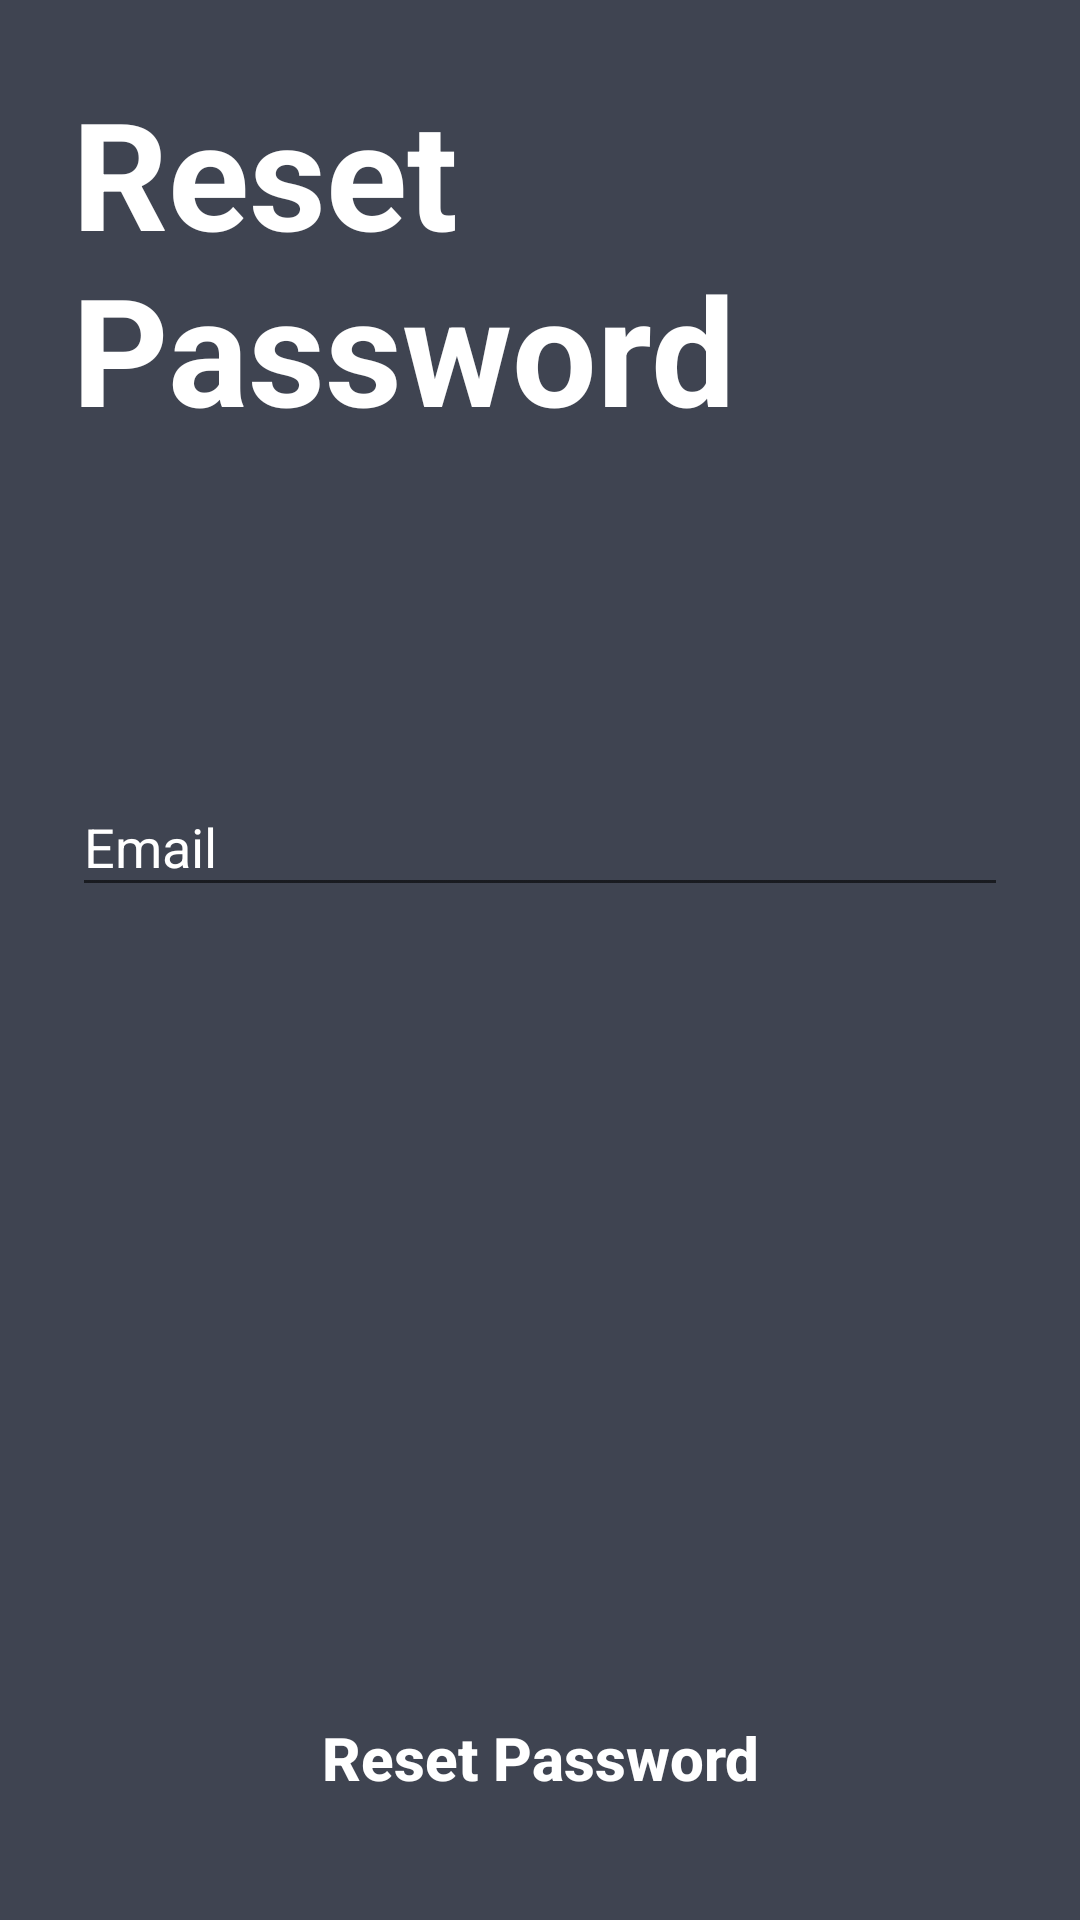

This screen was rendered from an Android layout file. Write that file and the resources it references.
<!-- AndroidManifest.xml: application theme Theme.AppCompat.Light.NoActionBar -->
<!-- res/layout/activity_reset_password.xml -->
<?xml version="1.0" encoding="utf-8"?>
<android.support.constraint.ConstraintLayout xmlns:android="http://schemas.android.com/apk/res/android"
    xmlns:app="http://schemas.android.com/apk/res-auto"
    xmlns:tools="http://schemas.android.com/tools"
    android:layout_width="match_parent"
    android:layout_height="match_parent"
    android:background="@color/colorMaterialGray"
    android:gravity="center_horizontal"
    android:orientation="vertical"
    android:paddingLeft="@dimen/activity_horizontal_margin"
    android:paddingTop="@dimen/activity_vertical_margin"
    android:paddingRight="@dimen/activity_horizontal_margin"
    android:paddingBottom="@dimen/activity_vertical_margin"
    tools:context=".ResetPasswordActivity">

    <ProgressBar
        android:id="@+id/reset_progress"
        style="?android:attr/progressBarStyleLarge"
        android:layout_width="wrap_content"
        android:layout_height="wrap_content"
        android:layout_marginStart="8dp"
        android:layout_marginTop="8dp"
        android:layout_marginEnd="8dp"
        android:layout_marginBottom="8dp"
        android:visibility="gone"
        app:layout_constraintBottom_toBottomOf="parent"
        app:layout_constraintEnd_toEndOf="parent"
        app:layout_constraintStart_toStartOf="parent"
        app:layout_constraintTop_toTopOf="parent" />

    <android.support.constraint.ConstraintLayout
        android:id="@+id/reset_form"
        android:layout_width="match_parent"
        android:layout_height="match_parent"
        android:gravity="center_horizontal"
        android:orientation="vertical"
        tools:context=".signup.SignupActivity"
        tools:layout_editor_absoluteX="43dp"
        tools:layout_editor_absoluteY="134dp">

        <TextView
            android:id="@+id/textView2"
            android:layout_width="wrap_content"
            android:layout_height="133dp"
            android:layout_marginStart="8dp"
            android:layout_marginTop="8dp"
            android:layout_marginEnd="8dp"
            android:layout_marginBottom="8dp"
            android:fontFamily="sans-serif"
            android:text="@string/reset_password"
            android:textColor="#fff"
            android:textSize="@dimen/new_account_text"
            android:textStyle="bold"
            app:layout_constraintBottom_toBottomOf="parent"
            app:layout_constraintEnd_toEndOf="parent"
            app:layout_constraintHorizontal_bias="0.0"
            app:layout_constraintStart_toStartOf="parent"
            app:layout_constraintTop_toTopOf="parent"
            app:layout_constraintVertical_bias="0.0" />

        <android.support.design.widget.TextInputLayout
            android:id="@+id/textInputLayout"
            android:layout_width="match_parent"
            android:layout_height="wrap_content"
            android:layout_marginStart="8dp"
            android:layout_marginTop="8dp"
            android:layout_marginEnd="8dp"
            android:layout_marginBottom="8dp"
            android:textColorHint="#fff"
            app:layout_constraintBottom_toBottomOf="parent"
            app:layout_constraintEnd_toEndOf="parent"
            app:layout_constraintHorizontal_bias="1.0"
            app:layout_constraintStart_toStartOf="parent"
            app:layout_constraintTop_toBottomOf="@+id/textView2"
            app:layout_constraintVertical_bias="0.213">

            <AutoCompleteTextView
                android:id="@+id/reset_email"
                android:layout_width="match_parent"
                android:layout_height="wrap_content"
                android:hint="@string/prompt_email"
                android:imeOptions="actionDone"
                android:inputType="textEmailAddress"
                android:maxLines="1"
                android:singleLine="true"
                android:textColor="#f8ae3c"
                android:textColorHint="#f8ae3c" />

        </android.support.design.widget.TextInputLayout>

        <Button
            android:id="@+id/reset_button"
            android:layout_width="0dp"
            android:layout_height="60dp"
            android:layout_marginStart="8dp"
            android:layout_marginEnd="8dp"
            android:layout_marginBottom="8dp"
            android:background="@drawable/roundbutton"
            android:text="@string/btn_reset"
            android:textColor="#fff"
            android:textSize="20sp"
            android:textStyle="bold"
            android:textAllCaps="false"
            app:layout_constraintBottom_toBottomOf="parent"
            app:layout_constraintEnd_toEndOf="parent"
            app:layout_constraintHorizontal_bias="0.0"
            app:layout_constraintStart_toStartOf="parent" />
    </android.support.constraint.ConstraintLayout>

</android.support.constraint.ConstraintLayout>
<!-- resources referenced by this layout -->
<resources>
  <color name="colorMaterialGray">#3F4451</color>
  <dimen name="activity_horizontal_margin">16dp</dimen>
  <dimen name="activity_vertical_margin">16dp</dimen>
  <dimen name="new_account_text">50sp</dimen>
  <!-- drawable roundbutton (drawable) -->
  <?xml version="1.0" encoding="utf-8"?>
  <selector xmlns:android="http://schemas.android.com/apk/res/android">
      <item>
          <shape>
              <corners
                  android:bottomLeftRadius="30dp"
                  android:bottomRightRadius="30dp"
                  android:topLeftRadius="30dp"
                  android:topRightRadius="30dp" />
          </shape>
      </item>
  </selector>
  <string name="btn_reset">Reset Password</string>
  <string name="prompt_email">Email</string>
  <string name="reset_password">Reset\nPassword</string>
</resources>
